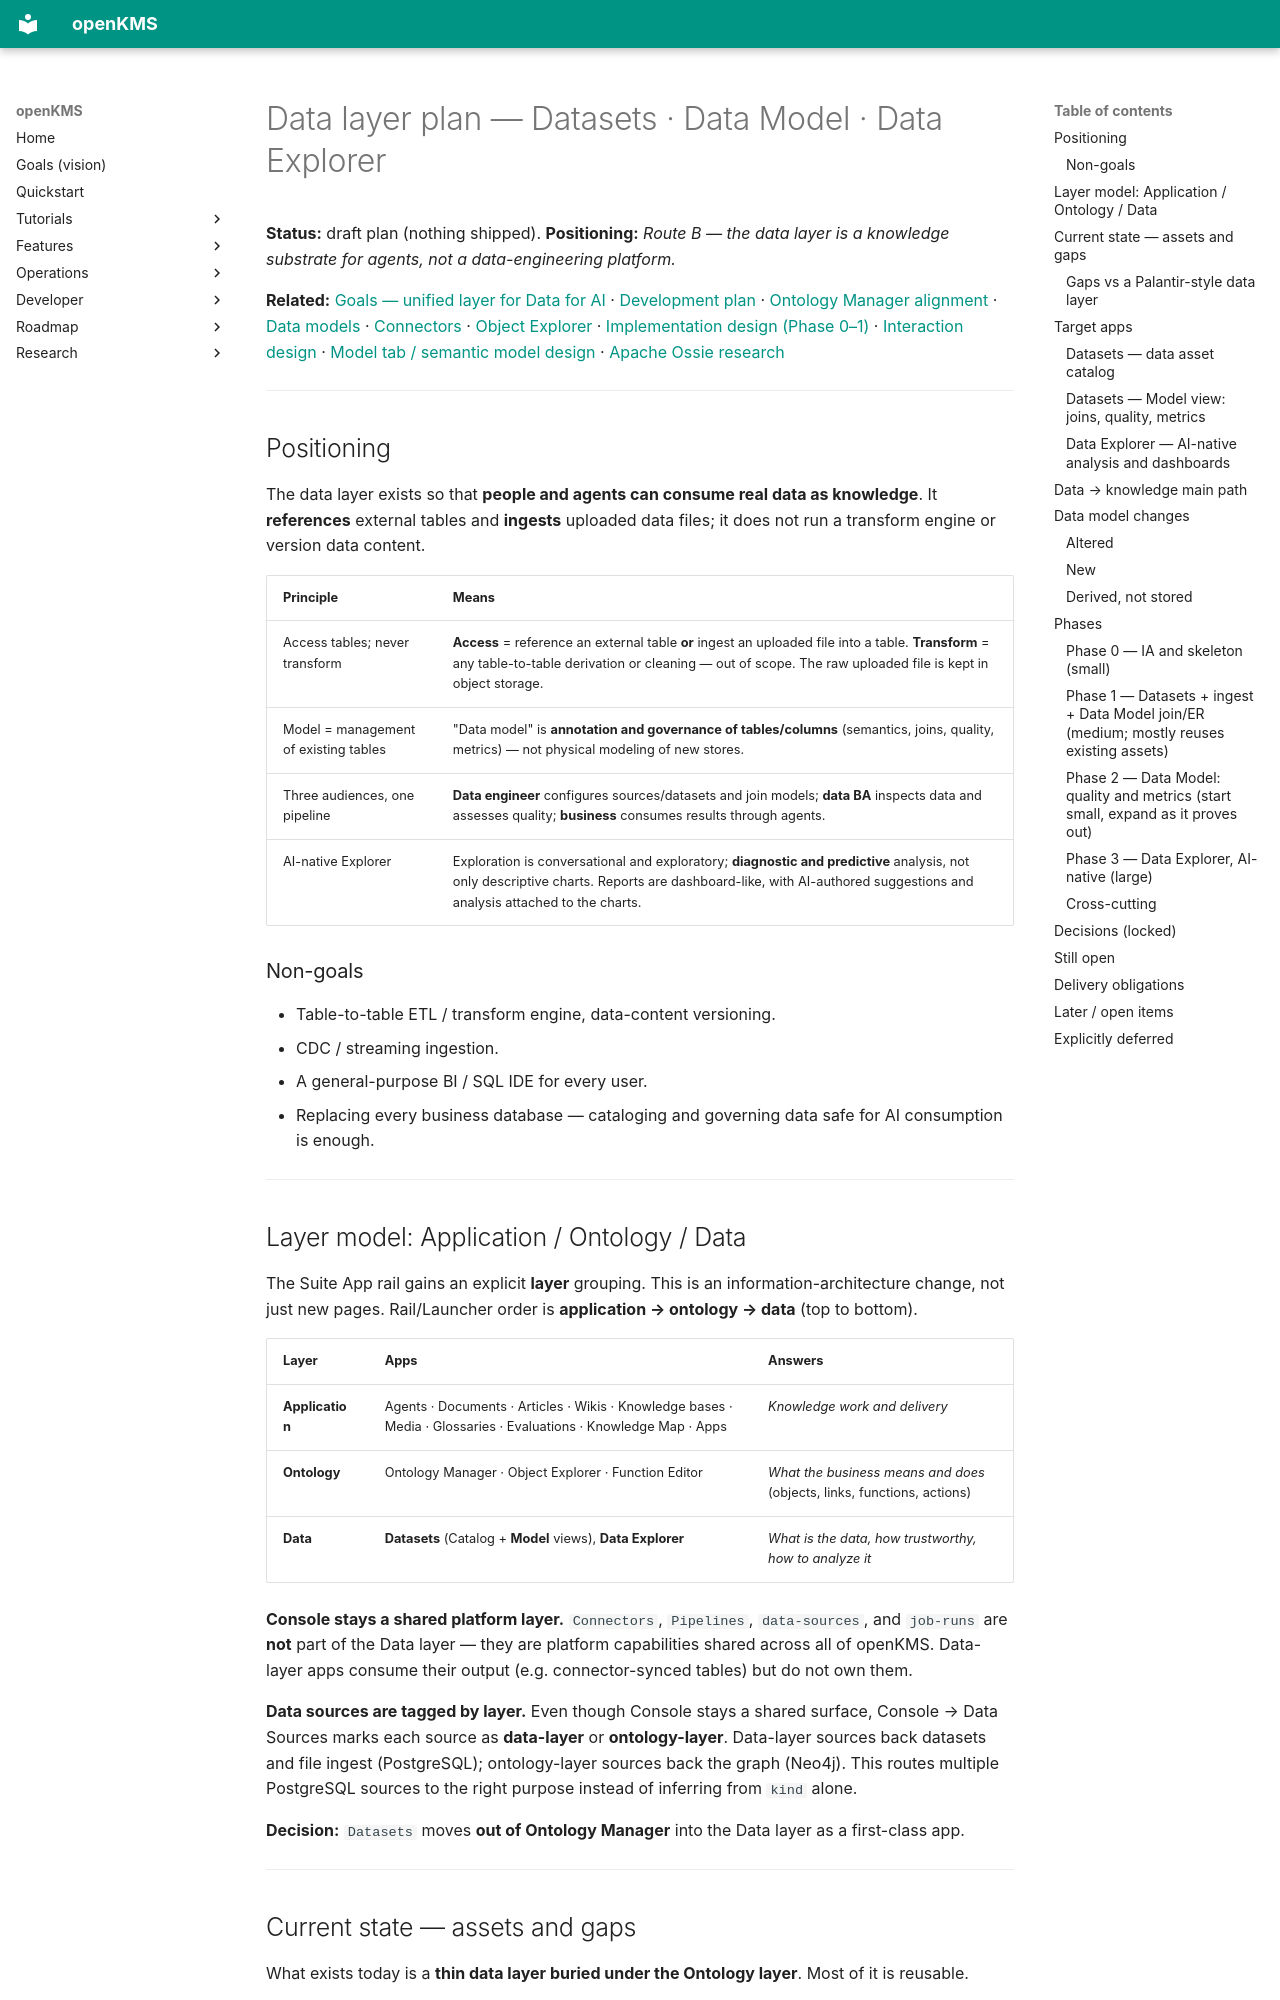

repository: yingrui/openKMS · page: research/data_layer_plan/index.html · generator: mkdocs

# Data layer plan — Datasets · Data Model · Data Explorer

**Status:** draft plan (nothing shipped). **Positioning:** *Route B — the data layer is a knowledge substrate for agents, not a data-engineering platform.*

**Related:** [Goals — unified layer for Data for AI](../goals.md#goals-unified-source) · [Development plan](../development_plan.md) · [Ontology Manager alignment](ontology_manager_alignment.md) · [Data models](../features/data-models.md) · [Connectors](../features/connectors.md) · [Object Explorer](../features/object-explorer.md) · [Implementation design (Phase 0–1)](data_layer_implementation.md) · [Interaction design](data_layer_interaction.md) · [Model tab / semantic model design](semantic_model_design.md) · [Apache Ossie research](ossie_semantic_layer.md)

---

## Positioning

The data layer exists so that **people and agents can consume real data as knowledge**. It **references** external tables and **ingests** uploaded data files; it does not run a transform engine or version data content.

| Principle | Means |
|-----------|-------|
| Access tables; never transform | **Access** = reference an external table **or** ingest an uploaded file into a table. **Transform** = any table-to-table derivation or cleaning — out of scope. The raw uploaded file is kept in object storage. |
| Model = management of existing tables | "Data model" is **annotation and governance of tables/columns** (semantics, joins, quality, metrics) — not physical modeling of new stores. |
| Three audiences, one pipeline | **Data engineer** configures sources/datasets and join models; **data BA** inspects data and assesses quality; **business** consumes results through agents. |
| AI-native Explorer | Exploration is conversational and exploratory; **diagnostic and predictive** analysis, not only descriptive charts. Reports are dashboard-like, with AI-authored suggestions and analysis attached to the charts. |

### Non-goals

- Table-to-table ETL / transform engine, data-content versioning.
- CDC / streaming ingestion.
- A general-purpose BI / SQL IDE for every user.
- Replacing every business database — cataloging and governing data safe for AI consumption is enough.

---

## Layer model: Application / Ontology / Data

The Suite App rail gains an explicit **layer** grouping. This is an information-architecture change, not just new pages. Rail/Launcher order is **application → ontology → data** (top to bottom).

| Layer | Apps | Answers |
|-------|------|---------|
| **Application** | Agents · Documents · Articles · Wikis · Knowledge bases · Media · Glossaries · Evaluations · Knowledge Map · Apps | *Knowledge work and delivery* |
| **Ontology** | Ontology Manager · Object Explorer · Function Editor | *What the business means and does* (objects, links, functions, actions) |
| **Data** | **Datasets** (Catalog + **Model** views), **Data Explorer** | *What is the data, how trustworthy, how to analyze it* |

**Console stays a shared platform layer.** `Connectors`, `Pipelines`, `data-sources`, and `job-runs` are **not** part of the Data layer — they are platform capabilities shared across all of openKMS. Data-layer apps consume their output (e.g. connector-synced tables) but do not own them.

**Data sources are tagged by layer.** Even though Console stays a shared surface, Console → Data Sources marks each source as **data-layer** or **ontology-layer**. Data-layer sources back datasets and file ingest (PostgreSQL); ontology-layer sources back the graph (Neo4j). This routes multiple PostgreSQL sources to the right purpose instead of inferring from `kind` alone.

**Decision:** `Datasets` moves **out of Ontology Manager** into the Data layer as a first-class app.

---
